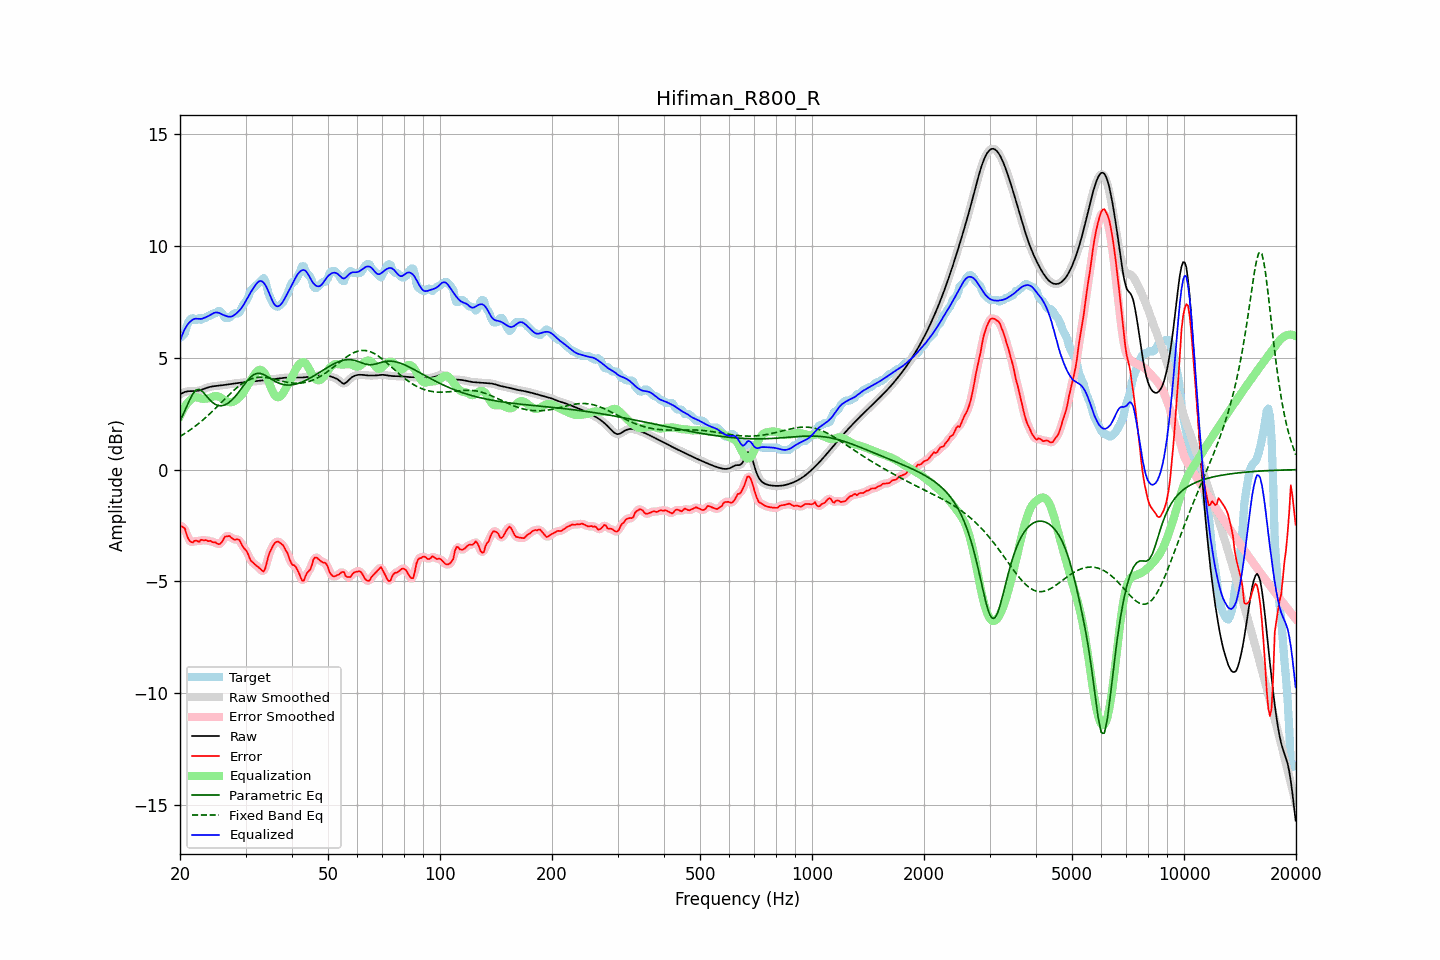

Data behind this chart, as committed beside it:
frequency, raw, error, smoothed, error_smoothed, equalization, parametric_eq, fixed_band_eq, equalized_raw, equalized_smoothed, target
20.00, 3.35, -2.53, 3.35, -2.52, 2.40, 2.18, 1.48, 5.75, 5.75, 5.88
20.20, 3.40, -2.53, 3.40, -2.53, 2.55, 2.32, 1.52, 5.94, 5.95, 5.93
20.40, 3.43, -2.58, 3.44, -2.59, 2.69, 2.47, 1.57, 6.12, 6.12, 6.01
20.61, 3.47, -2.62, 3.46, -2.69, 2.81, 2.63, 1.61, 6.28, 6.27, 6.09
20.81, 3.49, -2.88, 3.49, -2.86, 2.92, 2.79, 1.66, 6.40, 6.40, 6.36
21.02, 3.50, -3.06, 3.50, -3.03, 3.01, 2.95, 1.71, 6.50, 6.50, 6.56
21.23, 3.50, -3.18, 3.50, -3.18, 3.08, 3.11, 1.75, 6.59, 6.59, 6.69
21.44, 3.50, -3.24, 3.50, -3.24, 3.14, 3.25, 1.81, 6.65, 6.65, 6.74
21.66, 3.50, -3.26, 3.50, -3.23, 3.20, 3.38, 1.86, 6.70, 6.70, 6.76
21.87, 3.50, -3.18, 3.51, -3.21, 3.23, 3.47, 1.91, 6.73, 6.73, 6.69
22.09, 3.51, -3.17, 3.51, -3.20, 3.23, 3.55, 1.97, 6.74, 6.74, 6.68
22.31, 3.52, -3.20, 3.52, -3.19, 3.22, 3.57, 2.02, 6.74, 6.74, 6.72
22.54, 3.53, -3.23, 3.54, -3.19, 3.19, 3.58, 2.08, 6.73, 6.73, 6.77
22.76, 3.56, -3.14, 3.56, -3.18, 3.17, 3.54, 2.14, 6.73, 6.73, 6.69
22.99, 3.58, -3.15, 3.58, -3.16, 3.16, 3.49, 2.20, 6.75, 6.75, 6.73
23.22, 3.61, -3.17, 3.61, -3.15, 3.16, 3.41, 2.26, 6.77, 6.77, 6.78
23.45, 3.63, -3.15, 3.63, -3.17, 3.17, 3.33, 2.32, 6.80, 6.80, 6.78
23.69, 3.66, -3.18, 3.66, -3.17, 3.17, 3.24, 2.39, 6.83, 6.83, 6.84
23.92, 3.68, -3.20, 3.68, -3.18, 3.19, 3.16, 2.46, 6.87, 6.87, 6.88
24.16, 3.70, -3.18, 3.70, -3.21, 3.21, 3.08, 2.52, 6.91, 6.91, 6.88
24.40, 3.71, -3.24, 3.71, -3.22, 3.24, 3.01, 2.59, 6.96, 6.96, 6.95
24.65, 3.72, -3.26, 3.72, -3.24, 3.27, 2.96, 2.66, 6.99, 6.99, 6.98
24.89, 3.73, -3.25, 3.73, -3.28, 3.28, 2.91, 2.73, 7.02, 7.02, 6.98
25.14, 3.74, -3.30, 3.74, -3.30, 3.28, 2.88, 2.80, 7.02, 7.02, 7.04
25.39, 3.75, -3.33, 3.75, -3.32, 3.26, 2.86, 2.87, 7.00, 7.00, 7.08
25.65, 3.75, -3.31, 3.75, -3.31, 3.22, 2.85, 2.95, 6.98, 6.98, 7.07
25.91, 3.76, -3.24, 3.76, -3.23, 3.18, 2.85, 3.02, 6.94, 6.94, 7.00
26.16, 3.77, -3.12, 3.77, -3.12, 3.13, 2.87, 3.09, 6.91, 6.91, 6.90
26.43, 3.78, -3.00, 3.78, -3.03, 3.09, 2.89, 3.16, 6.88, 6.88, 6.78
26.69, 3.80, -2.99, 3.80, -2.97, 3.06, 2.93, 3.23, 6.85, 6.85, 6.78
26.96, 3.81, -2.97, 3.81, -2.97, 3.03, 2.97, 3.30, 6.83, 6.83, 6.78
27.23, 3.82, -2.97, 3.82, -3.00, 3.01, 3.03, 3.37, 6.83, 6.83, 6.79
27.50, 3.83, -3.05, 3.83, -3.04, 3.01, 3.09, 3.44, 6.84, 6.84, 6.88
27.77, 3.84, -3.10, 3.84, -3.09, 3.03, 3.16, 3.51, 6.87, 6.87, 6.94
28.05, 3.85, -3.13, 3.85, -3.12, 3.07, 3.24, 3.57, 6.91, 6.91, 6.98
28.33, 3.86, -3.12, 3.86, -3.12, 3.12, 3.32, 3.63, 6.97, 6.97, 6.98
28.62, 3.87, -3.11, 3.87, -3.13, 3.17, 3.41, 3.69, 7.04, 7.04, 6.98
28.90, 3.87, -3.16, 3.87, -3.18, 3.23, 3.51, 3.75, 7.11, 7.11, 7.03
29.19, 3.88, -3.29, 3.88, -3.29, 3.31, 3.60, 3.80, 7.19, 7.19, 7.18
29.48, 3.89, -3.43, 3.89, -3.41, 3.40, 3.70, 3.85, 7.29, 7.29, 7.32
29.78, 3.90, -3.53, 3.90, -3.52, 3.51, 3.80, 3.90, 7.41, 7.41, 7.42
30.08, 3.91, -3.61, 3.91, -3.62, 3.63, 3.89, 3.94, 7.54, 7.54, 7.51
30.38, 3.91, -3.72, 3.91, -3.75, 3.76, 3.98, 3.98, 7.67, 7.67, 7.63
30.68, 3.92, -3.90, 3.92, -3.89, 3.88, 4.06, 4.01, 7.80, 7.80, 7.82
30.99, 3.93, -4.07, 3.93, -4.03, 3.99, 4.13, 4.04, 7.92, 7.92, 8.00
31.30, 3.93, -4.13, 3.93, -4.14, 4.10, 4.19, 4.06, 8.03, 8.03, 8.06
31.61, 3.94, -4.19, 3.94, -4.21, 4.20, 4.24, 4.09, 8.14, 8.14, 8.13
31.93, 3.94, -4.26, 3.94, -4.26, 4.30, 4.27, 4.10, 8.25, 8.25, 8.21
32.24, 3.95, -4.32, 3.95, -4.32, 4.39, 4.30, 4.11, 8.34, 8.34, 8.27
32.57, 3.96, -4.38, 3.96, -4.38, 4.45, 4.30, 4.12, 8.40, 8.40, 8.33
32.89, 3.97, -4.44, 3.97, -4.46, 4.46, 4.29, 4.12, 8.43, 8.43, 8.40
33.22, 3.98, -4.51, 3.98, -4.52, 4.43, 4.27, 4.12, 8.41, 8.41, 8.48
33.55, 3.99, -4.56, 3.99, -4.51, 4.36, 4.25, 4.12, 8.35, 8.35, 8.55
33.89, 4.00, -4.43, 4.00, -4.39, 4.25, 4.21, 4.11, 8.26, 8.26, 8.43
34.23, 4.01, -4.15, 4.01, -4.16, 4.11, 4.17, 4.11, 8.12, 8.12, 8.16
34.57, 4.02, -3.87, 4.02, -3.90, 3.94, 4.12, 4.09, 7.96, 7.96, 7.88
34.92, 4.02, -3.67, 4.02, -3.68, 3.76, 4.08, 4.08, 7.79, 7.79, 7.69
35.27, 4.03, -3.53, 4.03, -3.51, 3.59, 4.03, 4.06, 7.61, 7.61, 7.55
35.62, 4.03, -3.38, 4.03, -3.38, 3.43, 3.99, 4.05, 7.46, 7.46, 7.41
35.97, 4.04, -3.28, 4.04, -3.29, 3.31, 3.95, 4.03, 7.36, 7.36, 7.33
... 635 more rows
